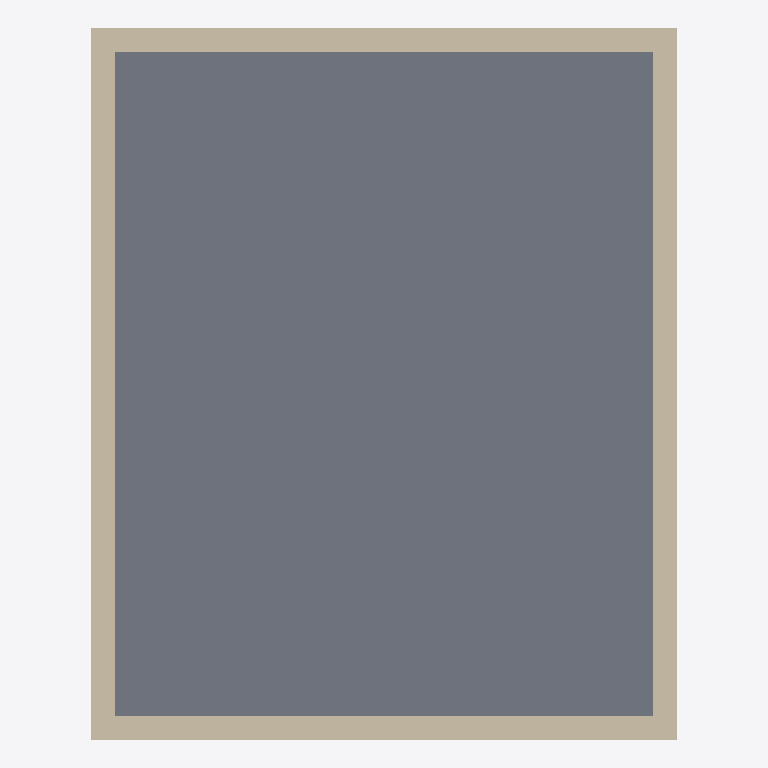
Plan cut of the same IFC building model at storey 'Level 0' (level 0.00 m, cut at 1.40 m), seen from above with north up, elements coloured by IFC class (only those large enough to see are counted): 4 walls (beige), 1 slab (grey). Cut surfaces are drawn darker.
Extent 7.1 m × 8.6 m × 4.5 m (x, y, z). Storeys (2): Level 0 at 0.00 m; Level 1 at 4.00 m. Elements (6): 4 IfcWallStandardCase, 2 IfcSlab.

HEADER;
FILE_DESCRIPTION(('ViewDefinition [CoordinationView_V2.0]'),'2;1');
FILE_NAME('Project Number','2025-04-11T07:33:14-05:00',(''),(''),'ODA SDAI 22.12','23.0.11.19 - Exporter 23.0.11.19 - Alternate UI ','');
FILE_SCHEMA(('IFC2X3'));
ENDSEC;
DATA;
#98=IFCPROJECT('29a9PxMjT3jQk1igQIT5qV',#20,'Project Number',$,$,'Project Name','Project Status',(#93),#90);
#110=IFCSITE('29a9PxMjT3jQk1igQIT5qT',#20,'Default',$,$,#109,$,$,.ELEMENT.,(51,30,23,112487),(0,-7,-37,-956022),0.0,$,$);
#100=IFCBUILDING('29a9PxMjT3jQk1igQIT5qU',#20,'',$,$,#16,$,'',.ELEMENT.,$,$,#99);
#103=IFCBUILDINGSTOREY('3Zu5Bv0LOHrPC10026FoQQ',#20,'Level 0',$,'Level:Circle Head - Project Datum',#102,$,'Level 0',.ELEMENT.,0.0);
#107=IFCBUILDINGSTOREY('15Z0v90RiHrPC20026FoKR',#20,'Level 1',$,'Level:Circle Head - Project Datum',#106,$,'Level 1',.ELEMENT.,3999.9999999999995);
#283=IFCSLAB('3WHOBnPqz93PF0THLYIUK7',#20,'Floor:Floor-Grnd-Susp_65Scr-80Ins-100Blk-75PC:311516',$,'Floor:Floor-Grnd-Susp_65Scr-80Ins-100Blk-75PC',#269,#282,'311516',.FLOOR.);
#132=IFCWALLSTANDARDCASE('3WHOBnPqz93PF0THLYIUNy',#20,'Basic Wall:Wall-Ext_102Bwk-75Ins-100LBlk-12P:311335',$,'Basic Wall:Wall-Ext_102Bwk-75Ins-100LBlk-12P',#116,#131,'311335');
#230=IFCWALLSTANDARDCASE('3WHOBnPqz93PF0THLYIULB',#20,'Basic Wall:Wall-Ext_102Bwk-75Ins-100LBlk-12P:311440',$,'Basic Wall:Wall-Ext_102Bwk-75Ins-100LBlk-12P',#218,#229,'311440');
#204=IFCWALLSTANDARDCASE('3WHOBnPqz93PF0THLYIUMM',#20,'Basic Wall:Wall-Ext_102Bwk-75Ins-100LBlk-12P:311373',$,'Basic Wall:Wall-Ext_102Bwk-75Ins-100LBlk-12P',#192,#203,'311373');
#256=IFCWALLSTANDARDCASE('3WHOBnPqz93PF0THLYIUKJ',#20,'Basic Wall:Wall-Ext_102Bwk-75Ins-100LBlk-12P:311496',$,'Basic Wall:Wall-Ext_102Bwk-75Ins-100LBlk-12P',#244,#255,'311496');
ENDSEC;
